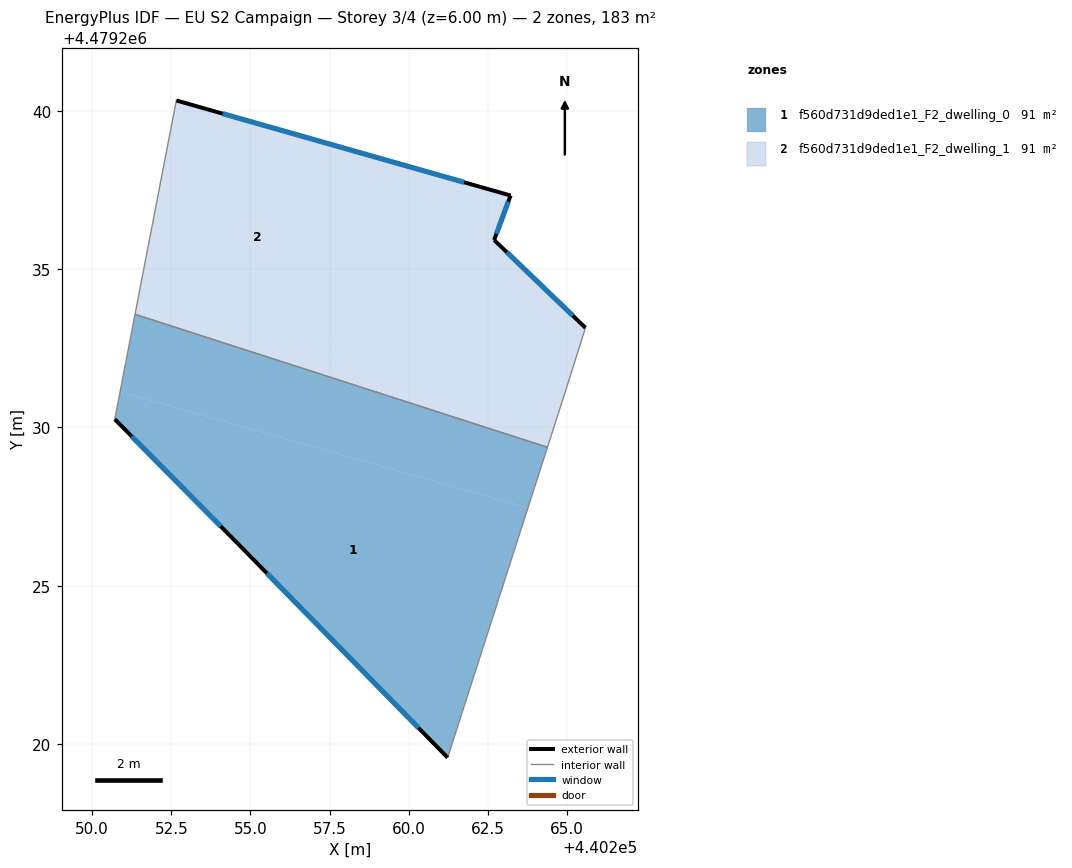
=== STOREY PLAN SPEC (per zone: floor XY polygon, exterior-wall plan segments, windows/doors) ===
zone 1: f560d731d9ded1e1_F2_dwelling_0  (91.3 m²)
  floor: (440261.23, 4479219.56) (440263.77, 4479227.46) (440250.88, 4479231.13) (440250.71, 4479230.26) (440254.60, 4479226.33)
  floor: (440263.77, 4479227.46) (440264.39, 4479229.37) (440251.35, 4479233.58) (440250.88, 4479231.13)
  exterior wall: (440261.23, 4479219.56) – (440254.60, 4479226.33)  [9.5 m]
    window: (440260.31, 4479220.50) – (440255.52, 4479225.39)  [14.8 m²]
  exterior wall: (440254.60, 4479226.33) – (440250.71, 4479230.26)  [5.5 m]
    window: (440254.06, 4479226.88) – (440251.25, 4479229.72)  [8.7 m²]
  interior walls: 3
zone 2: f560d731d9ded1e1_F2_dwelling_1  (91.3 m²)
  floor: (440264.39, 4479229.37) (440264.97, 4479231.19) (440265.59, 4479233.15) (440262.70, 4479235.93) (440263.22, 4479237.33) (440259.31, 4479238.44) (440257.38, 4479231.63)
  floor: (440257.38, 4479231.63) (440259.31, 4479238.44) (440252.66, 4479240.34) (440251.35, 4479233.58)
  exterior wall: (440252.66, 4479240.34) – (440263.22, 4479237.33)  [11.0 m]
    window: (440254.12, 4479239.92) – (440261.76, 4479237.75)  [17.2 m²]
  exterior wall: (440263.22, 4479237.33) – (440262.70, 4479235.93)  [1.5 m]
    window: (440263.15, 4479237.14) – (440262.78, 4479236.12)  [2.3 m²]
  exterior wall: (440262.70, 4479235.93) – (440265.59, 4479233.15)  [4.0 m]
    window: (440263.10, 4479235.54) – (440265.19, 4479233.54)  [6.3 m²]
  interior walls: 4

=== DERIVED (storey summary) ===
Building: EU S2 Campaign
Storey: 3 of 4  (floor level z = 6.00 m)
Storey gross floor area: 182.7 m²
Zones on this storey: 2
  - f560d731d9ded1e1_F2_dwelling_0: floor 91.3 m²; exterior wall 15.0 m (45.0 m²); 2 window(s) 23.5 m²; WWR 52.2%
  - f560d731d9ded1e1_F2_dwelling_1: floor 91.3 m²; exterior wall 16.5 m (49.5 m²); 3 window(s) 25.8 m²; WWR 52.2%
Zone adjacency (shared interzone walls):
  - f560d731d9ded1e1_F2_dwelling_0 ↔ f560d731d9ded1e1_F2_dwelling_1